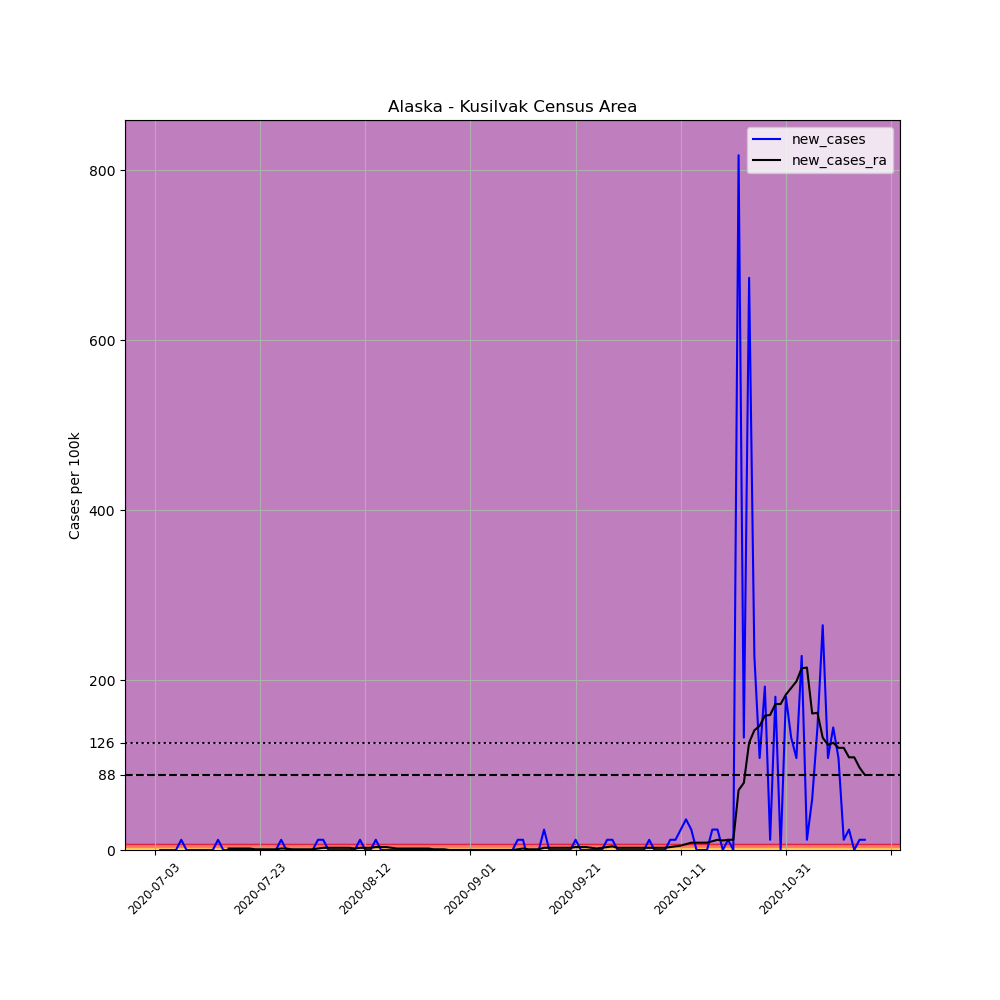

Data behind this chart, as committed beside it:
, date, county, state, fips, cases, deaths, COUNTY, STNAME, CTYNAME, POPESTIMATE2019, per_100k, new_cases, new_cases_ra
702752, 2020-07-03, Kusilvak Census Area, Alaska, 2158, 1, 0, 158, Alaska, Kusilvak Census Area, 8314, 12.03, , 
702753, 2020-07-04, Kusilvak Census Area, Alaska, 2158, 1, 0, 158, Alaska, Kusilvak Census Area, 8314, 12.03, 0.0, 
702754, 2020-07-05, Kusilvak Census Area, Alaska, 2158, 1, 0, 158, Alaska, Kusilvak Census Area, 8314, 12.03, 0.0, 
702755, 2020-07-06, Kusilvak Census Area, Alaska, 2158, 1, 0, 158, Alaska, Kusilvak Census Area, 8314, 12.03, 0.0, 
702756, 2020-07-07, Kusilvak Census Area, Alaska, 2158, 1, 0, 158, Alaska, Kusilvak Census Area, 8314, 12.03, 0.0, 
702757, 2020-07-08, Kusilvak Census Area, Alaska, 2158, 2, 0, 158, Alaska, Kusilvak Census Area, 8314, 24.06, 12.03, 
702758, 2020-07-09, Kusilvak Census Area, Alaska, 2158, 2, 0, 158, Alaska, Kusilvak Census Area, 8314, 24.06, 0.0, 
702759, 2020-07-10, Kusilvak Census Area, Alaska, 2158, 2, 0, 158, Alaska, Kusilvak Census Area, 8314, 24.06, 0.0, 
702760, 2020-07-11, Kusilvak Census Area, Alaska, 2158, 2, 0, 158, Alaska, Kusilvak Census Area, 8314, 24.06, 0.0, 
702761, 2020-07-12, Kusilvak Census Area, Alaska, 2158, 2, 0, 158, Alaska, Kusilvak Census Area, 8314, 24.06, 0.0, 
702762, 2020-07-13, Kusilvak Census Area, Alaska, 2158, 2, 0, 158, Alaska, Kusilvak Census Area, 8314, 24.06, 0.0, 
702763, 2020-07-14, Kusilvak Census Area, Alaska, 2158, 2, 0, 158, Alaska, Kusilvak Census Area, 8314, 24.06, 0.0, 
702764, 2020-07-15, Kusilvak Census Area, Alaska, 2158, 3, 0, 158, Alaska, Kusilvak Census Area, 8314, 36.08, 12.03, 
702765, 2020-07-16, Kusilvak Census Area, Alaska, 2158, 3, 0, 158, Alaska, Kusilvak Census Area, 8314, 36.08, 0.0, 
702766, 2020-07-17, Kusilvak Census Area, Alaska, 2158, 3, 0, 158, Alaska, Kusilvak Census Area, 8314, 36.08, 0.0, 1.718
702767, 2020-07-18, Kusilvak Census Area, Alaska, 2158, 3, 0, 158, Alaska, Kusilvak Census Area, 8314, 36.08, 0.0, 1.718
702768, 2020-07-19, Kusilvak Census Area, Alaska, 2158, 3, 0, 158, Alaska, Kusilvak Census Area, 8314, 36.08, 0.0, 1.718
702769, 2020-07-20, Kusilvak Census Area, Alaska, 2158, 3, 0, 158, Alaska, Kusilvak Census Area, 8314, 36.08, 0.0, 1.718
702770, 2020-07-21, Kusilvak Census Area, Alaska, 2158, 3, 0, 158, Alaska, Kusilvak Census Area, 8314, 36.08, 0.0, 1.718
702771, 2020-07-22, Kusilvak Census Area, Alaska, 2158, 3, 0, 158, Alaska, Kusilvak Census Area, 8314, 36.08, 0.0, 0.8591
702772, 2020-07-23, Kusilvak Census Area, Alaska, 2158, 3, 0, 158, Alaska, Kusilvak Census Area, 8314, 36.08, 0.0, 0.8591
702773, 2020-07-24, Kusilvak Census Area, Alaska, 2158, 3, 0, 158, Alaska, Kusilvak Census Area, 8314, 36.08, 0.0, 0.8591
702774, 2020-07-25, Kusilvak Census Area, Alaska, 2158, 3, 0, 158, Alaska, Kusilvak Census Area, 8314, 36.08, 0.0, 0.8591
702775, 2020-07-26, Kusilvak Census Area, Alaska, 2158, 3, 0, 158, Alaska, Kusilvak Census Area, 8314, 36.08, 0.0, 0.8591
702776, 2020-07-27, Kusilvak Census Area, Alaska, 2158, 4, 0, 158, Alaska, Kusilvak Census Area, 8314, 48.11, 12.03, 1.718
702777, 2020-07-28, Kusilvak Census Area, Alaska, 2158, 4, 0, 158, Alaska, Kusilvak Census Area, 8314, 48.11, 0.0, 1.718
702778, 2020-07-29, Kusilvak Census Area, Alaska, 2158, 4, 0, 158, Alaska, Kusilvak Census Area, 8314, 48.11, 0.0, 0.8591
702779, 2020-07-30, Kusilvak Census Area, Alaska, 2158, 4, 0, 158, Alaska, Kusilvak Census Area, 8314, 48.11, 0.0, 0.8591
702780, 2020-07-31, Kusilvak Census Area, Alaska, 2158, 4, 0, 158, Alaska, Kusilvak Census Area, 8314, 48.11, 0.0, 0.8591
702781, 2020-08-01, Kusilvak Census Area, Alaska, 2158, 4, 0, 158, Alaska, Kusilvak Census Area, 8314, 48.11, 0.0, 0.8591
702782, 2020-08-02, Kusilvak Census Area, Alaska, 2158, 4, 0, 158, Alaska, Kusilvak Census Area, 8314, 48.11, 0.0, 0.8591
702783, 2020-08-03, Kusilvak Census Area, Alaska, 2158, 5, 0, 158, Alaska, Kusilvak Census Area, 8314, 60.14, 12.03, 1.718
702784, 2020-08-04, Kusilvak Census Area, Alaska, 2158, 6, 0, 158, Alaska, Kusilvak Census Area, 8314, 72.17, 12.03, 2.577
702785, 2020-08-05, Kusilvak Census Area, Alaska, 2158, 6, 0, 158, Alaska, Kusilvak Census Area, 8314, 72.17, 0.0, 2.577
702786, 2020-08-06, Kusilvak Census Area, Alaska, 2158, 6, 0, 158, Alaska, Kusilvak Census Area, 8314, 72.17, 0.0, 2.577
702787, 2020-08-07, Kusilvak Census Area, Alaska, 2158, 6, 0, 158, Alaska, Kusilvak Census Area, 8314, 72.17, 0.0, 2.577
702788, 2020-08-08, Kusilvak Census Area, Alaska, 2158, 6, 0, 158, Alaska, Kusilvak Census Area, 8314, 72.17, 0.0, 2.577
702789, 2020-08-09, Kusilvak Census Area, Alaska, 2158, 6, 0, 158, Alaska, Kusilvak Census Area, 8314, 72.17, 0.0, 2.577
702790, 2020-08-10, Kusilvak Census Area, Alaska, 2158, 6, 0, 158, Alaska, Kusilvak Census Area, 8314, 72.17, 0.0, 1.718
702791, 2020-08-11, Kusilvak Census Area, Alaska, 2158, 7, 0, 158, Alaska, Kusilvak Census Area, 8314, 84.2, 12.03, 2.577
702792, 2020-08-12, Kusilvak Census Area, Alaska, 2158, 7, 0, 158, Alaska, Kusilvak Census Area, 8314, 84.2, 0.0, 2.577
702793, 2020-08-13, Kusilvak Census Area, Alaska, 2158, 7, 0, 158, Alaska, Kusilvak Census Area, 8314, 84.2, 0.0, 2.577
702794, 2020-08-14, Kusilvak Census Area, Alaska, 2158, 8, 0, 158, Alaska, Kusilvak Census Area, 8314, 96.22, 12.03, 3.437
702795, 2020-08-15, Kusilvak Census Area, Alaska, 2158, 8, 0, 158, Alaska, Kusilvak Census Area, 8314, 96.22, 0.0, 3.437
702796, 2020-08-16, Kusilvak Census Area, Alaska, 2158, 8, 0, 158, Alaska, Kusilvak Census Area, 8314, 96.22, 0.0, 3.437
702797, 2020-08-17, Kusilvak Census Area, Alaska, 2158, 8, 0, 158, Alaska, Kusilvak Census Area, 8314, 96.22, 0.0, 2.577
702798, 2020-08-18, Kusilvak Census Area, Alaska, 2158, 8, 0, 158, Alaska, Kusilvak Census Area, 8314, 96.22, 0.0, 1.718
702799, 2020-08-19, Kusilvak Census Area, Alaska, 2158, 8, 0, 158, Alaska, Kusilvak Census Area, 8314, 96.22, 0.0, 1.718
702800, 2020-08-20, Kusilvak Census Area, Alaska, 2158, 8, 0, 158, Alaska, Kusilvak Census Area, 8314, 96.22, 0.0, 1.718
702801, 2020-08-21, Kusilvak Census Area, Alaska, 2158, 8, 0, 158, Alaska, Kusilvak Census Area, 8314, 96.22, 0.0, 1.718
702802, 2020-08-22, Kusilvak Census Area, Alaska, 2158, 8, 0, 158, Alaska, Kusilvak Census Area, 8314, 96.22, 0.0, 1.718
702803, 2020-08-23, Kusilvak Census Area, Alaska, 2158, 8, 0, 158, Alaska, Kusilvak Census Area, 8314, 96.22, 0.0, 1.718
702804, 2020-08-24, Kusilvak Census Area, Alaska, 2158, 8, 0, 158, Alaska, Kusilvak Census Area, 8314, 96.22, 0.0, 1.718
702805, 2020-08-25, Kusilvak Census Area, Alaska, 2158, 8, 0, 158, Alaska, Kusilvak Census Area, 8314, 96.22, 0.0, 0.8591
702806, 2020-08-26, Kusilvak Census Area, Alaska, 2158, 8, 0, 158, Alaska, Kusilvak Census Area, 8314, 96.22, 0.0, 0.8591
702807, 2020-08-27, Kusilvak Census Area, Alaska, 2158, 8, 0, 158, Alaska, Kusilvak Census Area, 8314, 96.22, 0.0, 0.8591
702808, 2020-08-28, Kusilvak Census Area, Alaska, 2158, 8, 0, 158, Alaska, Kusilvak Census Area, 8314, 96.22, 0.0, 5.075305255429287e-16
702809, 2020-08-29, Kusilvak Census Area, Alaska, 2158, 8, 0, 158, Alaska, Kusilvak Census Area, 8314, 96.22, 0.0, 5.075305255429287e-16
702810, 2020-08-30, Kusilvak Census Area, Alaska, 2158, 8, 0, 158, Alaska, Kusilvak Census Area, 8314, 96.22, 0.0, 5.075305255429287e-16
702811, 2020-08-31, Kusilvak Census Area, Alaska, 2158, 8, 0, 158, Alaska, Kusilvak Census Area, 8314, 96.22, 0.0, 5.075305255429287e-16
... 76 more rows
